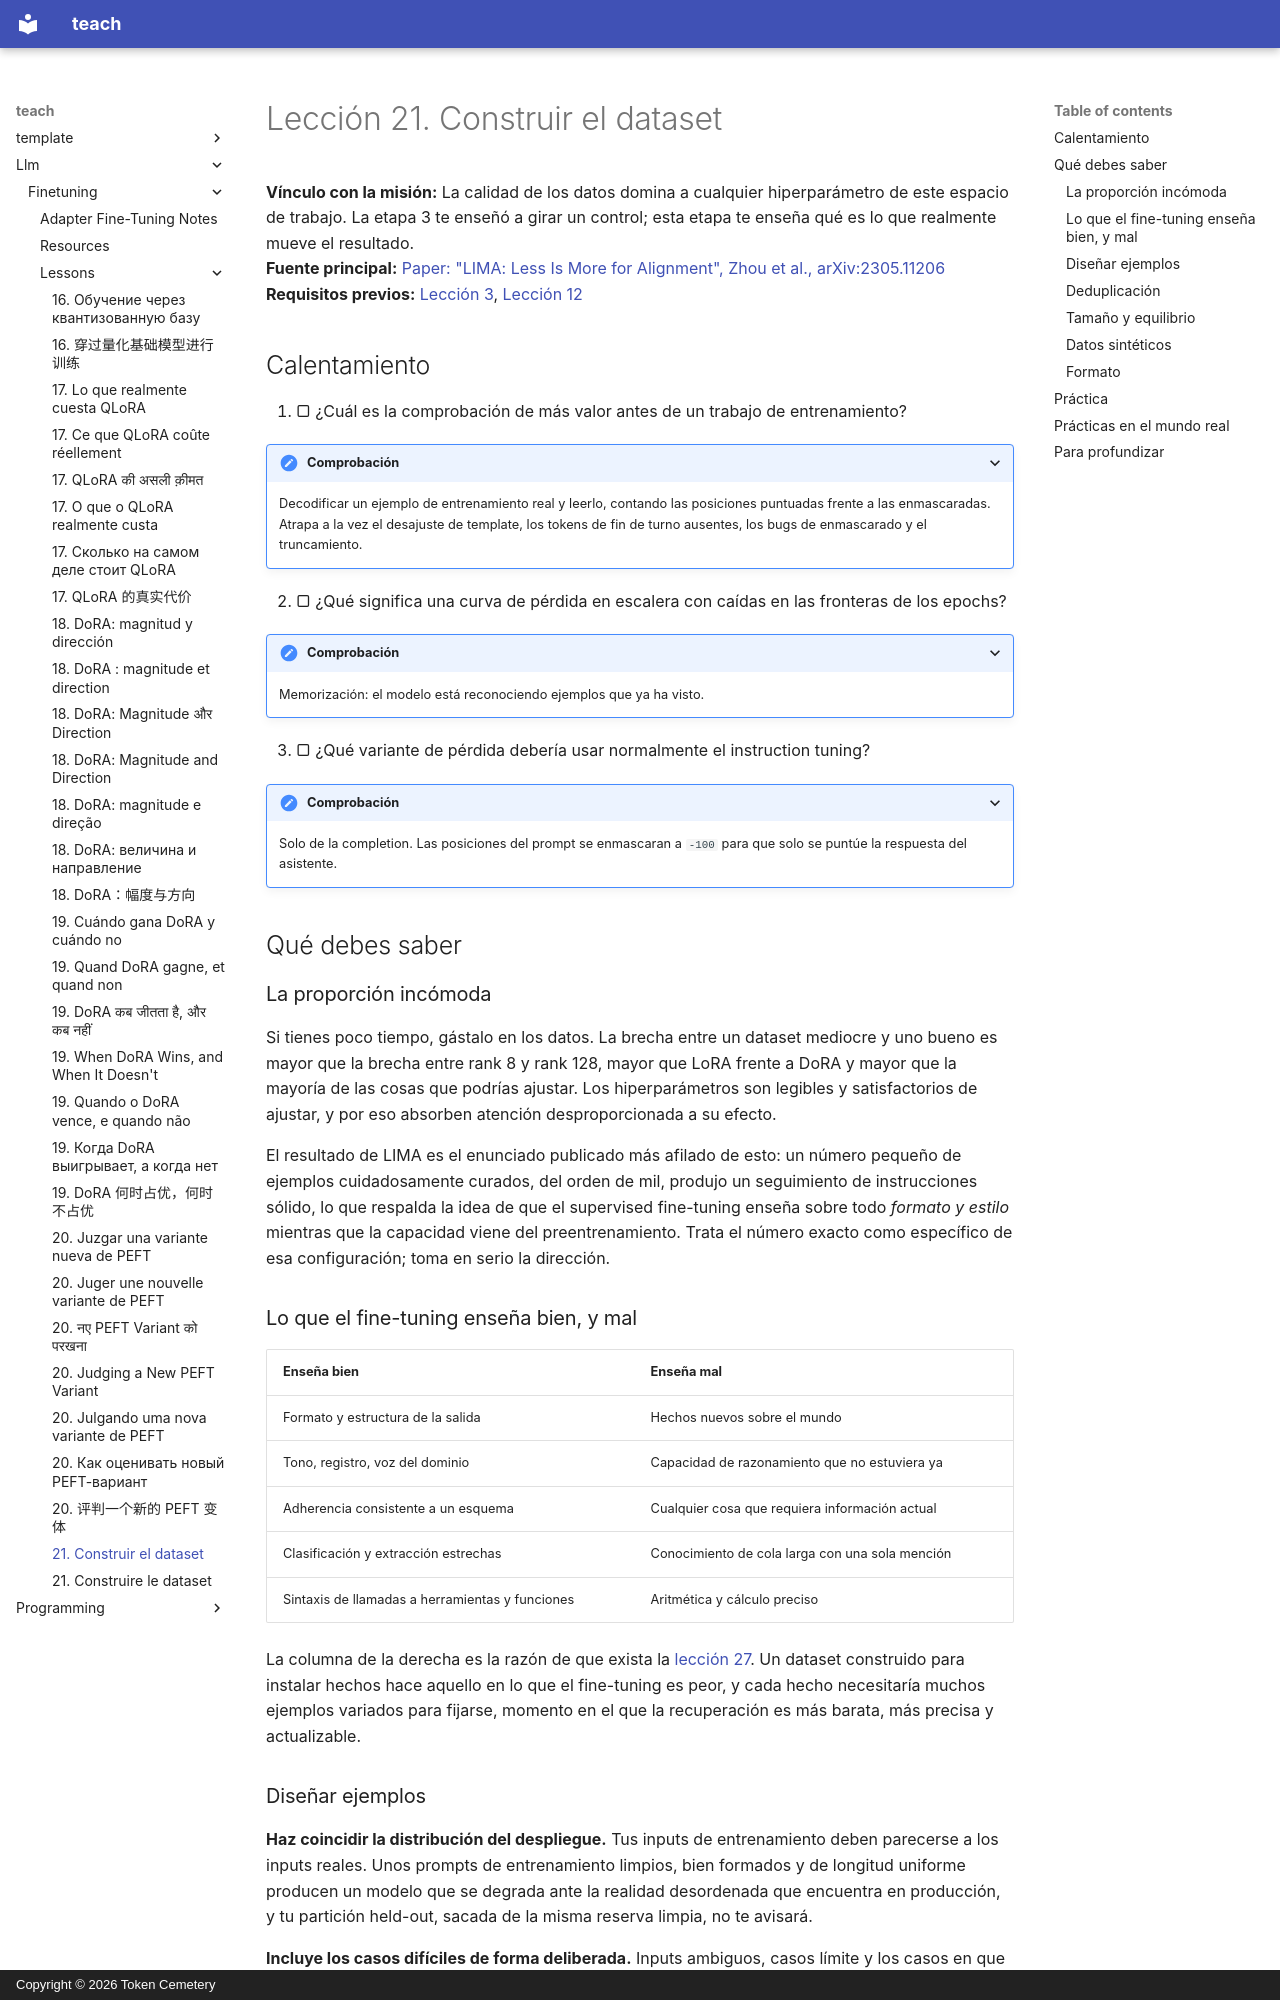

repository: TokenCemetery/teach · page: llm/finetuning/lessons/0021-building-the-dataset.es/index.html · generator: mkdocs · copyright: Copyright © 2026 Token Cemetery

---
title: "21. Construir el dataset"
description: "Los datos superan a cualquier hiperparámetro de este espacio de trabajo"
type: lesson
---

# Lección 21. Construir el dataset

**Vínculo con la misión:** La calidad de los datos domina a cualquier hiperparámetro de este espacio de trabajo. La etapa 3 te enseñó a girar un control; esta etapa te enseña qué es lo que realmente mueve el resultado.
**Fuente principal:** [Paper: "LIMA: Less Is More for Alignment", Zhou et al., arXiv:2305.11206](https://arxiv.org/abs/2305.11206)
**Requisitos previos:** [Lección 3](0003-tokenizers-and-chat-templates.md), [Lección 12](0012-reading-a-training-run.md)

## Calentamiento

1. ▢ ¿Cuál es la comprobación de más valor antes de un trabajo de entrenamiento?

<details markdown="1"><summary>Comprobación</summary>

Decodificar un ejemplo de entrenamiento real y leerlo, contando las posiciones puntuadas frente a las enmascaradas. Atrapa a la vez el desajuste de template, los tokens de fin de turno ausentes, los bugs de enmascarado y el truncamiento.

</details>

2. ▢ ¿Qué significa una curva de pérdida en escalera con caídas en las fronteras de los epochs?

<details markdown="1"><summary>Comprobación</summary>

Memorización: el modelo está reconociendo ejemplos que ya ha visto.

</details>

3. ▢ ¿Qué variante de pérdida debería usar normalmente el instruction tuning?

<details markdown="1"><summary>Comprobación</summary>

Solo de la completion. Las posiciones del prompt se enmascaran a `-100` para que solo se puntúe la respuesta del asistente.

</details>

## Qué debes saber

### La proporción incómoda

Si tienes poco tiempo, gástalo en los datos. La brecha entre un dataset mediocre y uno bueno es mayor que la brecha entre rank 8 y rank 128, mayor que LoRA frente a DoRA y mayor que la mayoría de las cosas que podrías ajustar. Los hiperparámetros son legibles y satisfactorios de ajustar, y por eso absorben atención desproporcionada a su efecto.

El resultado de LIMA es el enunciado publicado más afilado de esto: un número pequeño de ejemplos cuidadosamente curados, del orden de mil, produjo un seguimiento de instrucciones sólido, lo que respalda la idea de que el supervised fine-tuning enseña sobre todo *formato y estilo* mientras que la capacidad viene del preentrenamiento. Trata el número exacto como específico de esa configuración; toma en serio la dirección.

### Lo que el fine-tuning enseña bien, y mal

| Enseña bien | Enseña mal |
|---|---|
| Formato y estructura de la salida | Hechos nuevos sobre el mundo |
| Tono, registro, voz del dominio | Capacidad de razonamiento que no estuviera ya |
| Adherencia consistente a un esquema | Cualquier cosa que requiera información actual |
| Clasificación y extracción estrechas | Conocimiento de cola larga con una sola mención |
| Sintaxis de llamadas a herramientas y funciones | Aritmética y cálculo preciso |

La columna de la derecha es la razón de que exista la [lección 27](0027-when-not-to-fine-tune.md). Un dataset construido para instalar hechos hace aquello en lo que el fine-tuning es peor, y cada hecho necesitaría muchos ejemplos variados para fijarse, momento en el que la recuperación es más barata, más precisa y actualizable.
